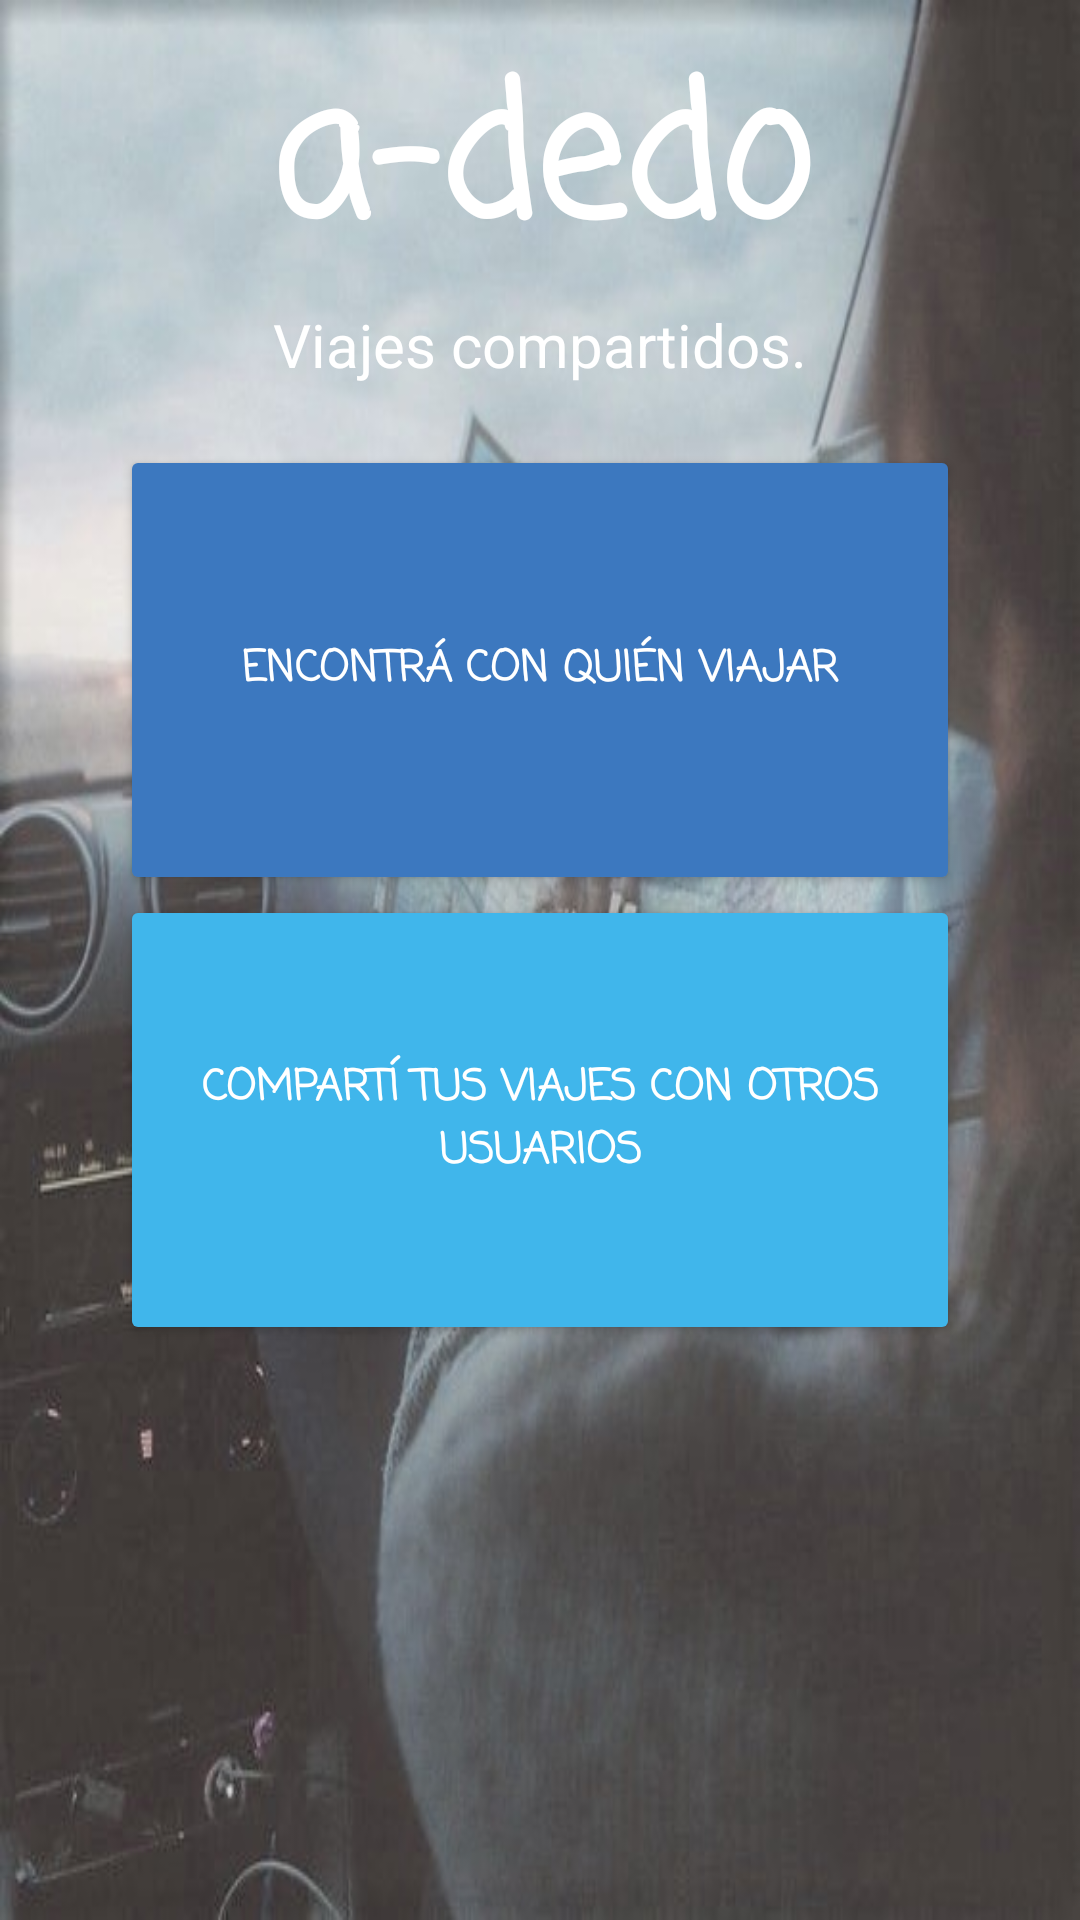

Write the Android layout XML for this screen, with the resource values it uses.
<!-- AndroidManifest.xml: application theme AppTheme -->
<!-- res/layout/content_main.xml -->
<?xml version="1.0" encoding="utf-8"?>
<android.support.constraint.ConstraintLayout xmlns:android="http://schemas.android.com/apk/res/android"
    xmlns:app="http://schemas.android.com/apk/res-auto"
    xmlns:tools="http://schemas.android.com/tools"
    android:layout_width="match_parent"
    android:layout_height="match_parent"
    app:layout_behavior="@string/appbar_scrolling_view_behavior"
    tools:context=".MainActivity"
    tools:showIn="@layout/activity_main"
    android:background="@drawable/imagenfondo">

    <LinearLayout
        android:layout_width="match_parent"
        android:layout_height="match_parent"
        android:orientation="vertical"
        android:paddingHorizontal="40dp">
        <TextView
            android:layout_width="match_parent"
            android:layout_height="wrap_content"
            android:fontFamily="casual"
            android:text="a-dedo"
            android:paddingTop="10dp"
            android:gravity="center"
            android:textColor="@color/white"
            android:textSize="60dp"
            android:textStyle="bold" />
        <TextView
            android:layout_width="match_parent"
            android:layout_height="wrap_content"
            android:text="Viajes compartidos."
            android:gravity="center"
            android:textColor="@color/white"
            android:paddingBottom="20dp"
            android:textSize="20dp" />

        <Button
            android:id="@+id/boton_busca"
            android:layout_width="match_parent"
            android:layout_height="150dp"
            android:backgroundTint="@color/colorPrimaryDark"
            android:textColor="@color/white"
            android:text="Encontrá con quién viajar"
            android:fontFamily="casual"
            android:textStyle="bold"
            android:onClick="buscar"/>
        <Button
            android:id="@+id/boton_crea"
            android:layout_width="match_parent"
            android:layout_height="150dp"
            android:backgroundTint="@color/colorPrimary"
            android:textColor="@color/white"
            android:text="Compartí tus viajes con otros usuarios"
            android:fontFamily="casual"
            android:textStyle="bold"
            android:onClick="crear"/>
    </LinearLayout>
</android.support.constraint.ConstraintLayout>
<!-- res/layout/activity_main.xml (included above) -->
<?xml version="1.0" encoding="utf-8"?>
<android.support.design.widget.CoordinatorLayout xmlns:android="http://schemas.android.com/apk/res/android"
    xmlns:app="http://schemas.android.com/apk/res-auto"
    xmlns:tools="http://schemas.android.com/tools"
    android:layout_width="match_parent"
    android:layout_height="match_parent"
    tools:context=".MainActivity">

    <android.support.design.widget.AppBarLayout
        android:layout_width="match_parent"
        android:layout_height="wrap_content"
        android:theme="@style/AppTheme.AppBarOverlay">

        <android.support.v7.widget.Toolbar
            android:id="@+id/toolbar"
            android:layout_width="match_parent"
            android:layout_height="wrap_content"
            android:background="?attr/colorPrimary"
            android:layout_marginTop="25dp"
            app:popupTheme="@style/AppTheme.PopupOverlay"/>

    </android.support.design.widget.AppBarLayout>

    <include layout="@layout/content_main" />

</android.support.design.widget.CoordinatorLayout>
<!-- resources referenced by this layout -->
<resources>
  <color name="colorPrimary">#40B6EB</color>
  <color name="colorPrimaryDark">#3c78bf</color>
  <color name="white">#ffffff</color>
  <!-- drawable imagenfondo: jpg bitmap (drawable, 73485 bytes) -->
  <style name="AppTheme.AppBarOverlay" parent="ThemeOverlay.AppCompat.Dark.ActionBar" />
  <style name="AppTheme.PopupOverlay" parent="ThemeOverlay.AppCompat.Light" />
  <style name="AppTheme" parent="Theme.AppCompat.Light.DarkActionBar">
          
          <item name="colorPrimary">@color/colorPrimary</item>
          <item name="colorPrimaryDark">@color/colorPrimaryDark</item>
          <item name="colorAccent">@color/colorAccent</item>
          <item name="android:windowTranslucentNavigation">true</item>
      </style>
  <color name="colorAccent">#BDBDBD</color>
</resources>
